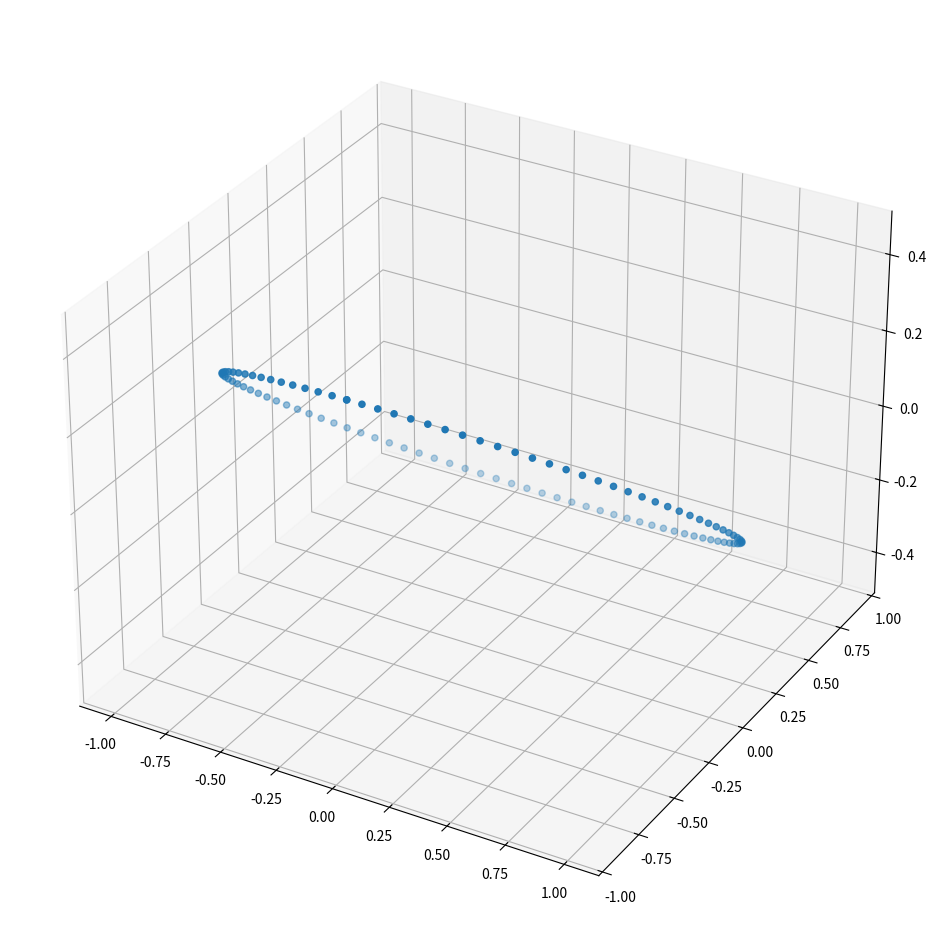
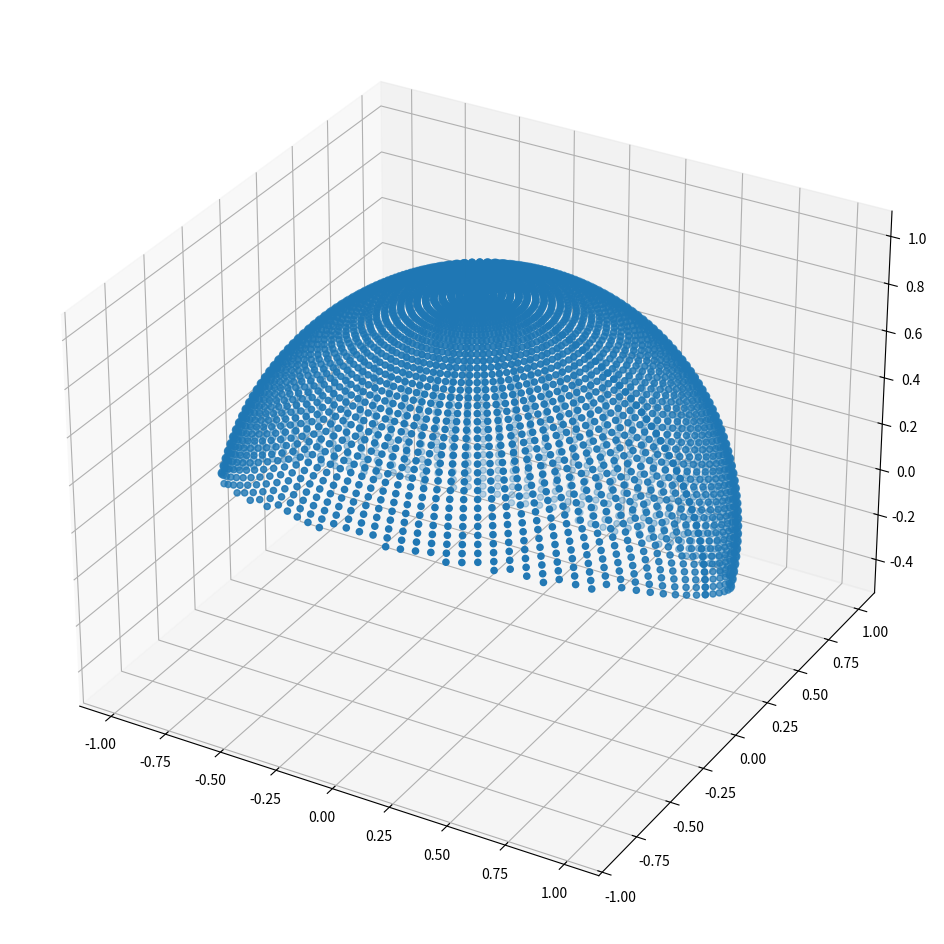

These charts were generated, in order, by the following Python code:
import matplotlib.pyplot as plt
import random
import numpy as np


def create_LiDAR_direction(num, normal_vector, planar=True):
    if (planar):
        return create_LiDAR_direction_2D(num, normal_vector)
    
    u, v = np.mgrid[0:2*np.pi:num*1j, 0:np.pi:num*1j]
    x = np.cos(u)*np.sin(v)
    y = np.sin(u)*np.sin(v)
    z = np.cos(v)
    
    directions = []
    for i in range(len(x)):
        for j in range(len(x[i])):
            point = np.array([x[i][j], y[i][j], z[i][j]])
            dot = np.dot(point, normal_vector)

            if dot >= 0:  # Keep points in the same hemisphere
                directions.append(point)


    return directions

def create_LiDAR_direction_2D(num, normal_vector):
    # For a complete circle perpendicular to the normal vector:
    
    # Normalize the normal vector
    normal_vector = normal_vector / np.linalg.norm(normal_vector)
    
    # Create basis vectors for the plane perpendicular to normal_vector
    if abs(normal_vector[0]) < abs(normal_vector[1]) and abs(normal_vector[0]) < abs(normal_vector[2]):
        v1 = np.array([0, -normal_vector[2], normal_vector[1]])
    elif abs(normal_vector[1]) < abs(normal_vector[2]):
        v1 = np.array([-normal_vector[2], 0, normal_vector[0]])
    else:
        v1 = np.array([-normal_vector[1], normal_vector[0], 0])
        
    v1 = v1 / np.linalg.norm(v1)  # Normalize v1
    v2 = np.cross(normal_vector, v1)  # v2 is perpendicular to both normal_vector and v1
    
    # Use linspace with endpoint=True to ensure inclusion of both endpoints
    theta = np.linspace(0, 2*np.pi, num, endpoint=True)
    directions = []
    
    for t in theta:
        point = np.cos(t) * v1 + np.sin(t) * v2
        directions.append(point)
    
    return directions

def show_plot(directions):
    fig = plt.figure(figsize=(12, 12))
    ax = fig.add_subplot(projection='3d')
    
    x = []
    y = []
    z = []
    
    for dir in directions:
        x.append(dir[0])
        y.append(dir[1])
        z.append(dir[2])
    
    ax.scatter(x, y, z)
    
    plt.show()

show_plot(create_LiDAR_direction(100, [ 0, 0.5,  1]))
show_plot(create_LiDAR_direction(100, [ 0, 0.5,  1], False))